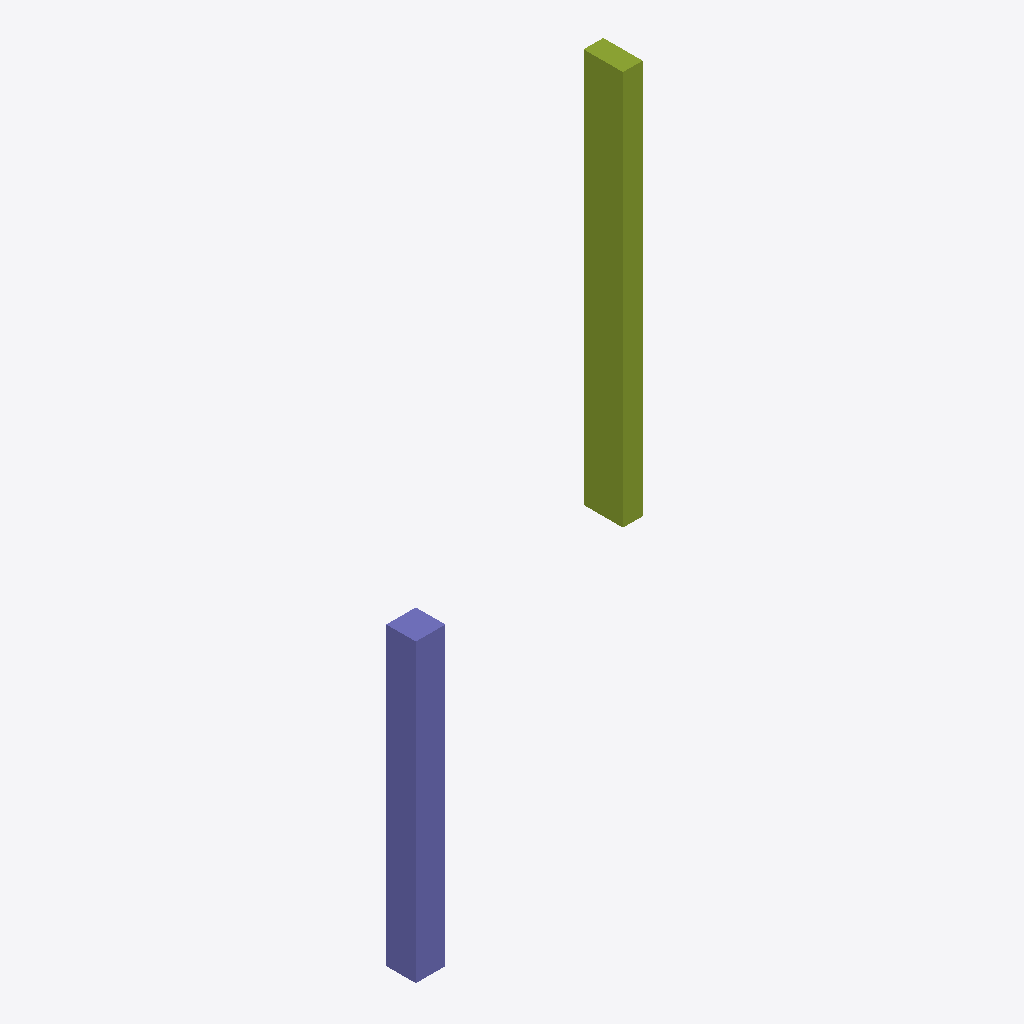
Isometric view of an IFC building model (IFC-SPF (STEP), schema IFC4, length unit metre), seen from the south-west, elements coloured by IFC class: 1 member (olive), 1 column (violet).
Extent 2.2 m × 0.4 m × 7.0 m (x, y, z). Elements (2): 1 IfcColumn, 1 IfcMember.

HEADER;
FILE_DESCRIPTION(('ViewDefinition [CoordinationView]'),'2;1');
FILE_NAME('','2025-02-12T17:12:22',(''),(''),'IfcOpenShell 0.8.1-c49ca69','IfcOpenShell 0.8.1-c49ca69','');
FILE_SCHEMA(('IFC4'));
ENDSEC;
DATA;
#1=IFCPROJECT('1U38O1b_58G9hDh$J8_X4k',$,'My IFC Project',$,$,$,$,$,#2);
#4=IFCSITE('0EprPD_Vv85f4FqBu9_6uo',$,'My Site',$,$,$,$,$,$,$,$,$,$,$);
#5=IFCBUILDING('3DM94onpjCBwApzUTKCS77',$,'My Building',$,$,$,$,$,$,$,$,$);
#6=IFCBUILDINGSTOREY('2s9yNNg_j1EwL0C94Dgfnp',$,'Ground Floor',$,$,$,$,$,$,$);
#20=IFCMEMBER('2PmwZ_VDr73BMP5x$mmkAJ',$,'Rafter1',$,$,#21,#29,$,$);
#10=IFCCOLUMN('3bwhT99zLEuOOCW2AjANUX',$,'Column1',$,$,#11,#19,$,$);
ENDSEC;
